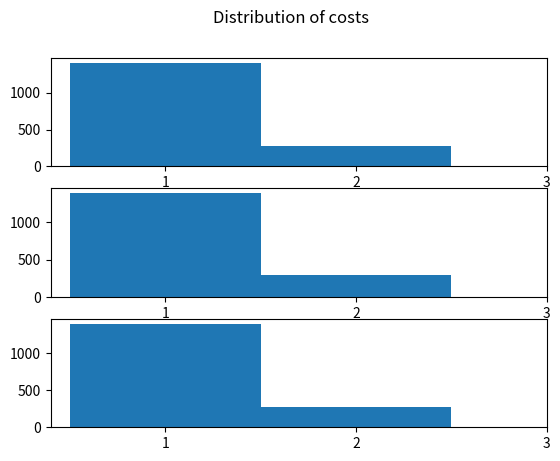

The matplotlib source for this figure:
import numpy as np # linear algebra
import itertools
import math
import collections
import matplotlib.pyplot as plt
#This is the best superpermutation of 1-7 (from others)
best = "12345671234561723456127345612374561327456137245613742561374526137456213745612347561324756134275613472561347526134756213475612345761234516723451627345162374516234751623457162345176234512673451263745126347512634571263451726345127634512367451236475123645712364517236451273645123764512346751234657123465172346512734651243765124367512436571243651724365127436512473651246375124635712463517246351274635124763512467351426735146273514672351467325146735216473521674352167345216374521634752163457216345271634521764352176453271645327614532764153276451326745132647513264571326451732645137264531726453712645372164537261453726415372645132764531276453217645231764521376452173654217365241736521473652174365217346521736452176345216735421637542163574216354721635427163542176354216735241637524163572416352741635247163524176352416735214673512465371246531724653127465312476531246753142675314627531467253146752316475321647531264753162475316427531647253164752316745321674531267453162745316724531674253167452316754231675243167523416752314675321467531246573124651372465132746513247651324671532467135246713254671235467125346712543671524367154236715432675143267541326754312675432167543261745362174536127453617245361742536174523617453261743526174325617432651742365174263517426531742651374265173426157342617534216753421765342175634217536421753462175342617354261734526173425617342651743261574362157436125743162574312657413265741236574126357412653741265734126574312567413256741235674125367412563741256734125674312576413257614325761342576132457613254761325746132576412357641253761425376124537612543761524376154237615432761543726154376215437612534761253746125376412573641257634125764312574631257436152743615724361574236157432617543621754361275436172543617524361754236175432671543627154367215436712546371254673125476312547361524736154273615472361547326145736214576321475632147653214763521476325147632154763214576231457621345762143576214537621457361245736142573614527361457236145732614753621475361247536142753614725361475236147532614735261473256147326514723651472635147265314726513472651437265147326154736215473612547316254731265471326547123654712635471265347126543716253471625374162537146253716425371624537162543716524371654237165432716543721654371265473125647132564712356471253647125634712564372156437251643275614327564132756431275643217564327156432751643257163425176342516734251637425163472516342751634257163245176324516732451637245163274516324751632457163254716325741632571463275146327154632714563271465327146352714632571643527164357216435712643517264351276435126743512647351264375126435716243517624351672435162743516247351624375162435716423517642351674235164723516427351642375146237514263751423675142376514273651427635142765314276513427651432765142375614235761423567143256714352671435627143567214356712435617243561274356124735612437561243576124356714235617423561472356142735614237516423571643251764325167432516473251643725614372564137256431725643712564731254671324567132465713246751324615732461753246173524617325416723541762354716235476123547621354762315467231546273154623715462317564231576421356742135647213564271356421735624137562413576241356724135627413562471356241735621473562174356217345621735462173564213756421357642153746215374261537421653742156374215367421537642157364215763421576432157642315674231564723156427315642371564231756243157624315672431562743156247315624371562431756234157623415672341562734156237415623471562341756231475623174562317546321745632174653217463521746325174632157463217546312754631725463175246315724631527463152476315246731524637152463175426315742631547263154276315426731542637154263175462315746235174623571462357416235746123574621357462315476235147623541726354172365417235641723546172354167253417625314762531746253176425317624531762543176524317654231765432176543127654317265431762534172653417256341725364172534617253416725431672541367251436725134672153476215347261534721653472156347215364721534672135467213456721346572136457213654721365742136572413657214365721346752136475213674521367542136752413675214376521437562143752614375216437521463725146372154637214563721465372146357214637521436752134672513647251367425136724513672541637254167325417632541736251473625174362517346257136425713624571362547136257413625714362571346275136427513624751362745136275416327541623754126375412367541237654132765413726541376251437625134762513746251376425137624513762541376524137654213765412375641237546132754613725461375246137542613754621375461237541627354126735412763541273654127356412735461273541627534126753412765341275634127536412753461275341627543162754136275143627513462715342671354267134526713425671342657143265714236571426357142653714265731426571342675134267153427615342716534271563427153642715346271354627134562713465271364527136542713652471365274136527143652713462573146257341625734612573462157346251736425173624517362541732654173256417325461732456173246517324615372461532746153247615324167532416573214657321645731264573162457316425731645273165427316524731652743165273416527314652731645723165472316574231657243165723416572314657231645732165473216574321657342165732416537241653274165324716532417653241567321456731245637124563172456312745631247563124576312456731425637142563174256314725631427563142576314256731452637145236714532671453627145367214536712453671425367145237614523716452371465237416523746152347651234765213476523147652341765234716523476152346715234617523461572346152734615237465123746521374652317465237145623714526317452631475263145726314527631452673145627314567231456732154673215647321567432156734215673241563724156327415632471563241756324157632415367241536274153624715362417536241573624153762415326741532647153264175326415732641523764152367415236471523641752364157236415273641526374152634715263417526341572634152763415267341526437152643175264315726431527643152674315264731526413752641357261435726134572613547261357426135724613572641352761435276134527613542761352476135274613527641352674135264713526417352641"
elements=['1','2','3','4','5','6','7']
#check length expecting 5906
len(best)


all_perms={}
for perm in itertools.permutations(elements):
  all_perms[''.join(perm)]=1

def gen_permutations(s,a1,a2):
  #generate a list of all the permutations of length n from the string s
  #Preserves the order of the permutations
  assert a1 and a2
  ret=[]
  for k in range(len(s)-6):
    p = s[k:k+7]
    if (is_perm(p)) & (p not in ret):
      ret.append(p)
  return ret

def is_perm(x):
  #is the string of length 7 a permutation?
  return x in all_perms

def mandatory_by(a1,a2):
  #generate mandatory ones given a1, a2 are the first 2 required - e.g. '1','2'
  #returns a string, list of mandatory ones
  el=list(elements)
  el.remove(a1)
  el.remove(a2)
  mandatory_list = [a1+a2+''.join(x) for x in itertools.permutations(el, 5)]
  return mandatory_list

adjust1=10  #takes away from group1
adjust2=1   #takes away from group3
#the mandatory symbols
m1='2'
m2='4'
print(len(best)/3)
add=6   # need to add chars at end to finish the perms
str1=best[:1969+add]
str2=best[1969:2*1969+add]
str3=best[2*1969:]
strings=[str1,str2,str3]
#Now generate the permutations from each
groups=[gen_permutations(g,m1,m2) for g in strings]
x=[len(p) for p in groups]
print(x, sum(x))

#Now calculate the costs from permutation to the next, and then analyze distribution
N=7
def distance(a,b):
  #count the number of characters needed to have perm a followed by perm b
  #Or, the number of characters you have to append to a to get a string containing b
  #E.g.  '1234567' and '6712345'  would be distance of 5 because you have add '12345', len=5 to get
  #the second permutation
  #Assume both a,b are length N
  for n in range(N+1):
    if a[n:] == b[:N-n]:
      return n   

fig,axs=plt.subplots(3,1)
for group,ax in zip(groups,axs):
    costs=[]
    for i in range(len(group)-1):
        costs.append(distance( group[i],group[i+1]))
    ax.hist(x=costs,bins=[1,2,3],align='left')
    ax.set_xticks([1,2,3])
    print(f'average cost {sum(costs)/len(costs)}')
fig.suptitle('Distribution of costs')

